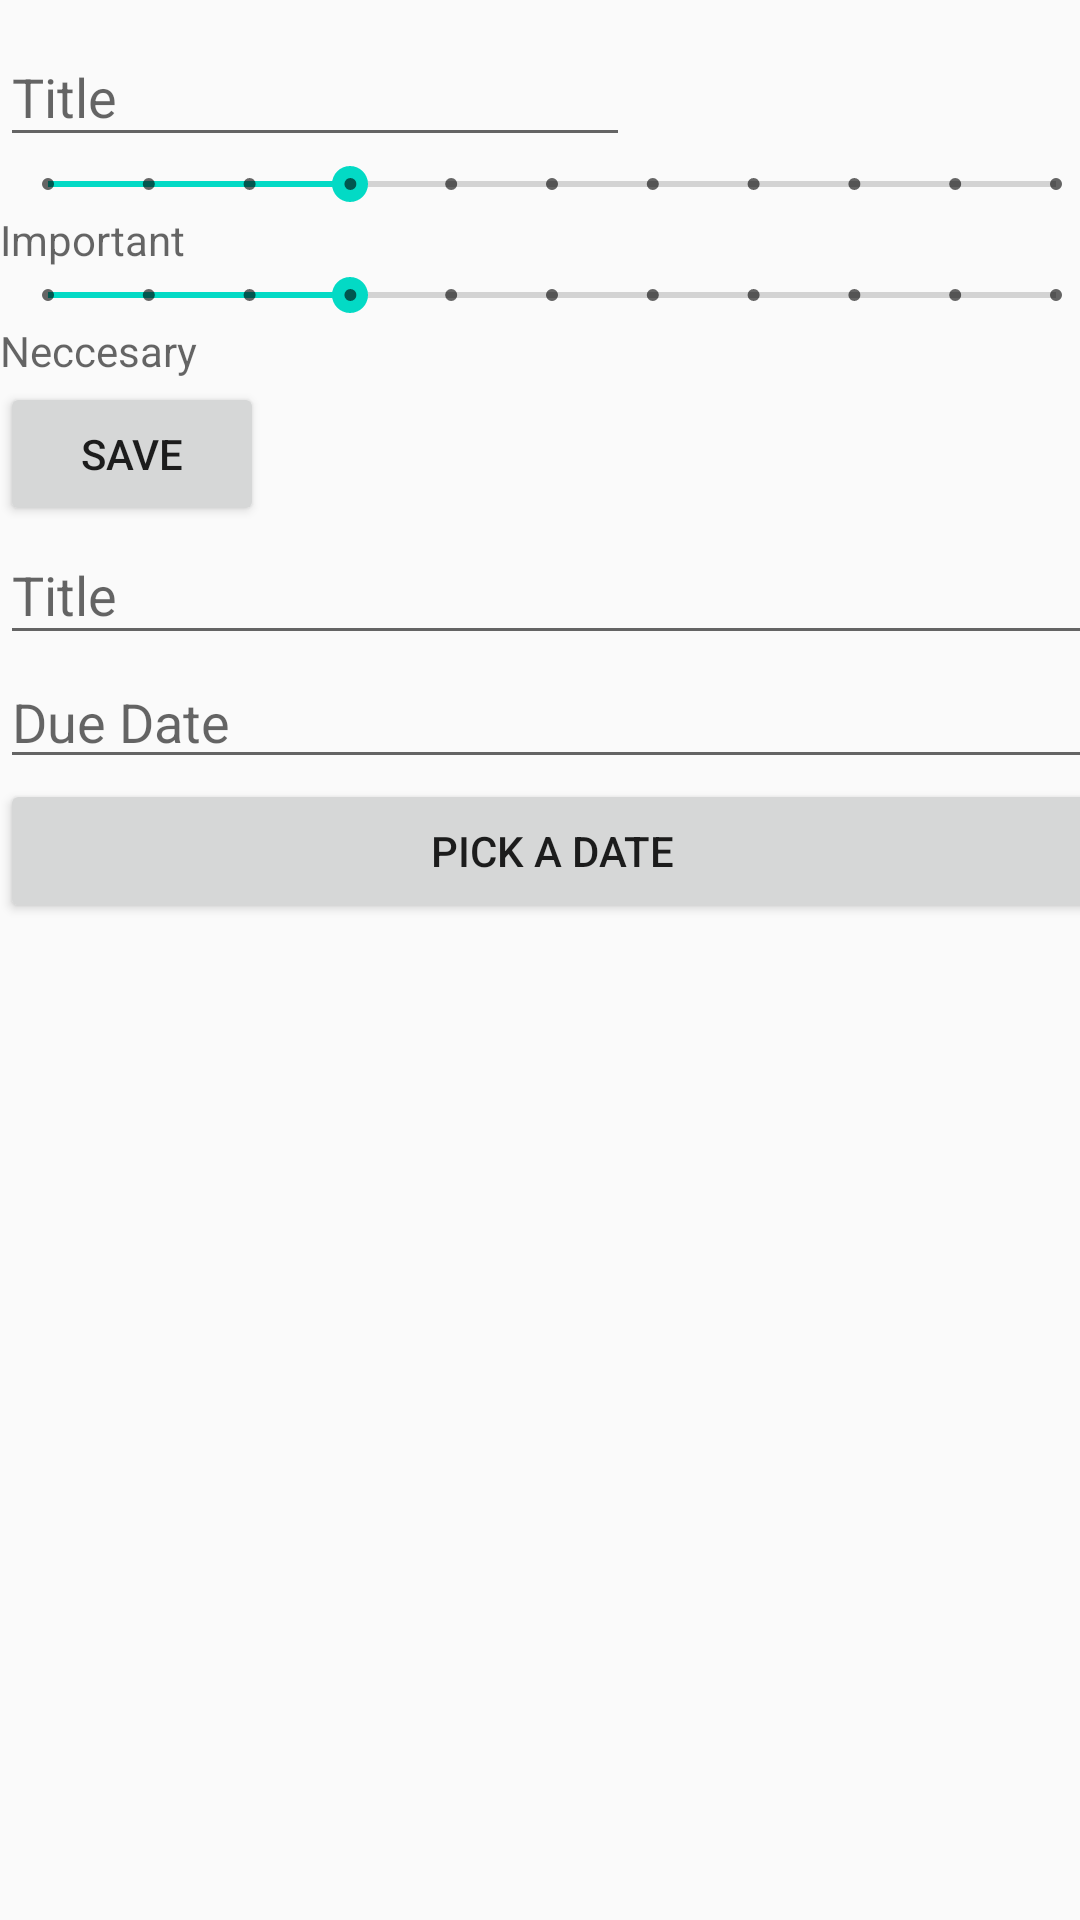

Reconstruct the res/layout file that produces this screen, plus the resources it refers to.
<!-- AndroidManifest.xml: application theme AppTheme -->
<!-- res/layout/activity_add_task.xml -->
<?xml version="1.0" encoding="utf-8"?>
<LinearLayout xmlns:android="http://schemas.android.com/apk/res/android"
    xmlns:app="http://schemas.android.com/apk/res-auto"
    xmlns:tools="http://schemas.android.com/tools"
    android:layout_width="match_parent"
    android:layout_height="match_parent"
    android:orientation="vertical"
    tools:context=".AddTaskActivity">

    <android.support.design.widget.TextInputLayout
        android:layout_width="368dp"
        android:layout_height="wrap_content"
        tools:ignore="MissingConstraints"
        tools:layout_editor_absoluteX="8dp"
        tools:layout_editor_absoluteY="51dp">

        <EditText
            android:id="@+id/etText"
            android:layout_width="wrap_content"
            android:layout_height="wrap_content"
            android:layout_weight="1"
            android:ems="10"
            android:hint="Title"
            android:inputType="textPersonName"
            tools:layout_editor_absoluteX="0dp"
            tools:layout_editor_absoluteY="0dp" />


    </android.support.design.widget.TextInputLayout>

    <SeekBar
        android:id="@+id/skbrImpotant"
        style="@style/Widget.AppCompat.SeekBar.Discrete"
        android:layout_width="368dp"
        android:layout_height="wrap_content"
        android:max="10"
        android:progress="3"
        tools:ignore="MissingConstraints"
        tools:layout_editor_absoluteX="8dp"
        tools:layout_editor_absoluteY="241dp" />

    <TextView
        android:id="@+id/tvImportant"
        android:layout_width="368dp"
        android:layout_height="19dp"
        android:hint="Important"
        tools:ignore="MissingConstraints"
        tools:layout_editor_absoluteX="8dp"
        tools:layout_editor_absoluteY="222dp" />

    <SeekBar
        android:id="@+id/skbrNeccesary"
        style="@style/Widget.AppCompat.SeekBar.Discrete"
        android:layout_width="368dp"
        android:layout_height="wrap_content"
        android:max="10"
        android:progress="3"
        tools:ignore="MissingConstraints"
        tools:layout_editor_absoluteX="8dp"
        tools:layout_editor_absoluteY="274dp" />

    <TextView
        android:id="@+id/tvNeccesary"
        android:layout_width="368dp"
        android:layout_height="20dp"
        android:hint="Neccesary"
        tools:ignore="MissingConstraints"
        tools:layout_editor_absoluteX="8dp"
        tools:layout_editor_absoluteY="261dp" />

    <Button
        android:id="@+id/btnSave"
        android:layout_width="wrap_content"
        android:layout_height="wrap_content"
        android:text="save"
        tools:ignore="MissingConstraints"
        tools:layout_editor_absoluteX="16dp"
        tools:layout_editor_absoluteY="294dp" />

    <EditText
        android:id="@+id/etTitle"
        android:layout_width="368dp"
        android:layout_height="43dp"
        android:ems="10"
        android:hint="Title"
        android:inputType="textPersonName"
        tools:layout_editor_absoluteX="8dp"
        tools:layout_editor_absoluteY="8dp" />

    <EditText
        android:id="@+id/etDueDate"
        android:layout_width="368dp"
        android:layout_height="wrap_content"
        android:ems="10"
        android:hint="Due Date"
        android:inputType="date"
        tools:ignore="MissingConstraints"
        tools:layout_editor_absoluteX="8dp"
        tools:layout_editor_absoluteY="110dp" />

    <Button
        android:id="@+id/btnDatePicker"
        android:layout_width="368dp"
        android:layout_height="wrap_content"
        android:text="Pick A Date"
        tools:layout_editor_absoluteX="8dp"
        tools:layout_editor_absoluteY="166dp" />

</LinearLayout>
<!-- resources referenced by this layout -->
<resources>
  <style name="AppTheme" parent="Theme.AppCompat.Light.DarkActionBar">
          
          <item name="colorPrimary">@color/colorPrimary</item>
          <item name="colorPrimaryDark">@color/colorPrimaryDark</item>
          <item name="colorAccent">@color/colorAccent</item>
  
  
      </style>
  <!-- not gathered from this repository: default colours our renderer supplied (Android Studio template values) -->
  <color name="colorPrimary">#FF6200EE</color>
  <color name="colorPrimaryDark">#FF3700B3</color>
  <color name="colorAccent">#FF03DAC5</color>
</resources>
